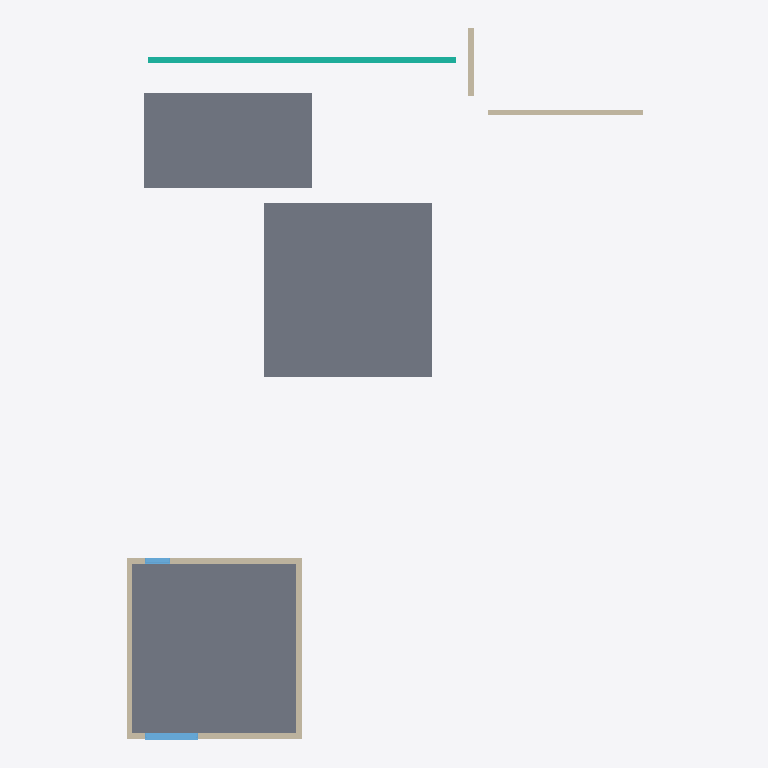
Plan cut of the same IFC building model at storey 'Nivel 0' (level 0.00 m, cut at 1.40 m), seen from above with north up, elements coloured by IFC class: 6 walls (beige), 3 slabs (grey), 2 windows (light blue), 1 curtain wall (teal). Cut surfaces are drawn darker.
Extent 18.4 m × 25.3 m × 6.2 m (x, y, z). Storeys (3): Nivel 0 at 0.00 m; Nivel 1 at 2.50 m; cubierta at 4.50 m. Elements (16): 5 IfcWallStandardCase, 4 IfcSlab, 4 IfcWindow, 1 IfcCurtainWall, 1 IfcRoof, 1 IfcWall.

HEADER;
FILE_DESCRIPTION(('ViewDefinition [CoordinationView_V2.0]'),'2;1');
FILE_NAME('0001','2022-11-03T21:37:31',(''),(''),'ODA IFC SDK 22.8','22.1.21.13 - Exporter 22.1.21.13 - Alternate UI 22.1.21.13','');
FILE_SCHEMA(('IFC2X3'));
ENDSEC;
DATA;
#91=IFCPROJECT('2ULo2GEMz6Xw$dJWdUlaC$',#20,'0001',$,$,'Nombre de proyecto','Estado de proyecto',(#86),#83);
#107=IFCSITE('2ULo2GEMz6Xw$dJWdUlaCz',#20,'Default',$,$,#106,$,$,.ELEMENT.,$,$,$,$,$);
#93=IFCBUILDING('2ULo2GEMz6Xw$dJWdUlaC_',#20,'',$,$,#16,$,'',.ELEMENT.,$,$,$);
#96=IFCBUILDINGSTOREY('2ULo2GEMz6Xw$dJWaXGQlM',#20,'Nivel 0',$,'Level:Extremo inicial 8 mm',#95,$,'Nivel 0',.ELEMENT.,0.0);
#100=IFCBUILDINGSTOREY('2ULo2GEMz6Xw$dJWaXGRsi',#20,'Nivel 1',$,'Level:Extremo inicial 8 mm',#99,$,'Nivel 1',.ELEMENT.,2.4999999999999996);
#104=IFCBUILDINGSTOREY('2ULo2GEMz6Xw$dJWaXHNzR',#20,'cubierta',$,'Level:Extremo inicial 8 mm',#103,$,'cubierta',.ELEMENT.,4.5);
#1373=IFCSLAB('2y7st38FXC7vDV0_H6l2AD',#20,'Floor:ForjadoPanelMadera_0.320cm:347503',$,'Floor:ForjadoPanelMadera_0.320cm',#1363,#1372,'347503',.FLOOR.);
#126=IFCSLAB('3rd4cNBsX44O4W$oxZ312q',#20,'Floor:ForjadoPanelMadera_0.320cm:307219',$,'Floor:ForjadoPanelMadera_0.320cm',#112,#125,'307219',.FLOOR.);
#1414=IFCSLAB('0tE9oWHpv9zBLZV0yYb5nO',#20,'Floor:ForjadoPanelMadera_0.278cm CUBIERTA:348317',$,'Floor:ForjadoPanelMadera_0.278cm CUBIERTA',#1404,#1413,'348317',.FLOOR.);
#1159=IFCCURTAINWALL('2y7st38FXC7vDV0_H6l2eb',#20,'Curtain Wall:Muro cortina - 300 x 200 cm:345543',$,'Curtain Wall:Muro cortina - 300 x 200 cm',#1158,$,'345543');
#325=IFCWALLSTANDARDCASE('1x8Xm9SIj438QdsQ4QKpN2',#20,'Basic Wall:muro CLT 20cm:312577',$,'Basic Wall:muro CLT 20cm',#278,#324,'312577');
#231=IFCWALLSTANDARDCASE('1x8Xm9SIj438QdsQ4QKpIO',#20,'Basic Wall:muro CLT 20cm:312411',$,'Basic Wall:muro CLT 20cm',#192,#230,'312411');
#636=IFCWALLSTANDARDCASE('1x8Xm9SIj438QdsQ4QKpKv',#20,'Basic Wall:muro CLT 20cm:312826',$,'Basic Wall:muro CLT 20cm',#589,#635,'312826');
#1338=IFCWALLSTANDARDCASE('2y7st38FXC7vDV0_H6l2Fb',#20,'Basic Wall:muro CLT 20cm:347143',$,'Basic Wall:muro CLT 20cm',#1326,#1337,'347143');
#564=IFCWALL('1x8Xm9SIj438QdsQ4QKpL4',#20,'Basic Wall:muro CLT 20cm:312711',$,'Basic Wall:muro CLT 20cm',#380,#563,'312711');
#1131=IFCWALLSTANDARDCASE('2y7st38FXC7vDV0_H6l55e',#20,'Basic Wall:muro CLT 20cm:343690',$,'Basic Wall:muro CLT 20cm',#1119,#1130,'343690');
#915=IFCWINDOW('14dnNDEk94Ied2j1SzcL$f',#20,'Ventana simple fija-Ejemplar:50 x 220cmMadera:321895',$,'Ventana simple fija-Ejemplar:50 x 220cmMadera',#1569,#911,'321895',2.1000000000000116,1.8999999999999824);
#1103=IFCWINDOW('2Weuu5lTbBR8uOm$C$oxZf',#20,'Ventana simple fija-Ejemplar:50 x 220cmMadera:323828',$,'Ventana simple fija-Ejemplar:50 x 220cmMadera',#1554,#1099,'323828',2.10000000000003,0.9000000000000034);
ENDSEC;